Run: headless pygame with SDL's dummy video driver; simulated clock (each Clock.tick advances the game by its frame time, no real sleeping); random seed 0; keys injected as events and as key.get_pressed() state; no mouse input.
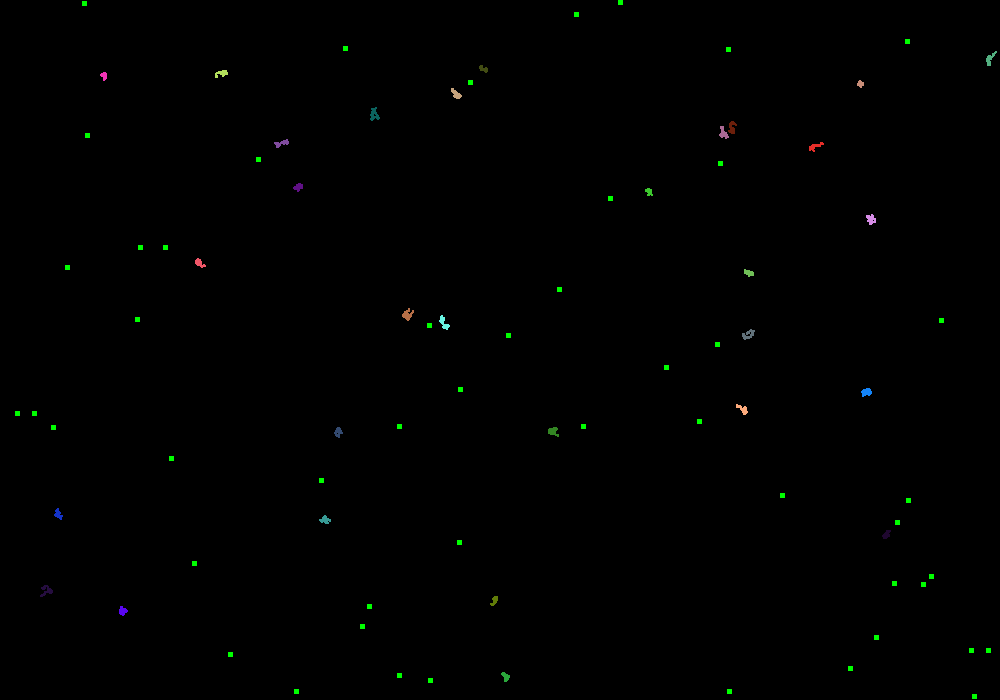
Frame 1 of 4 · flips 1–60 · no input
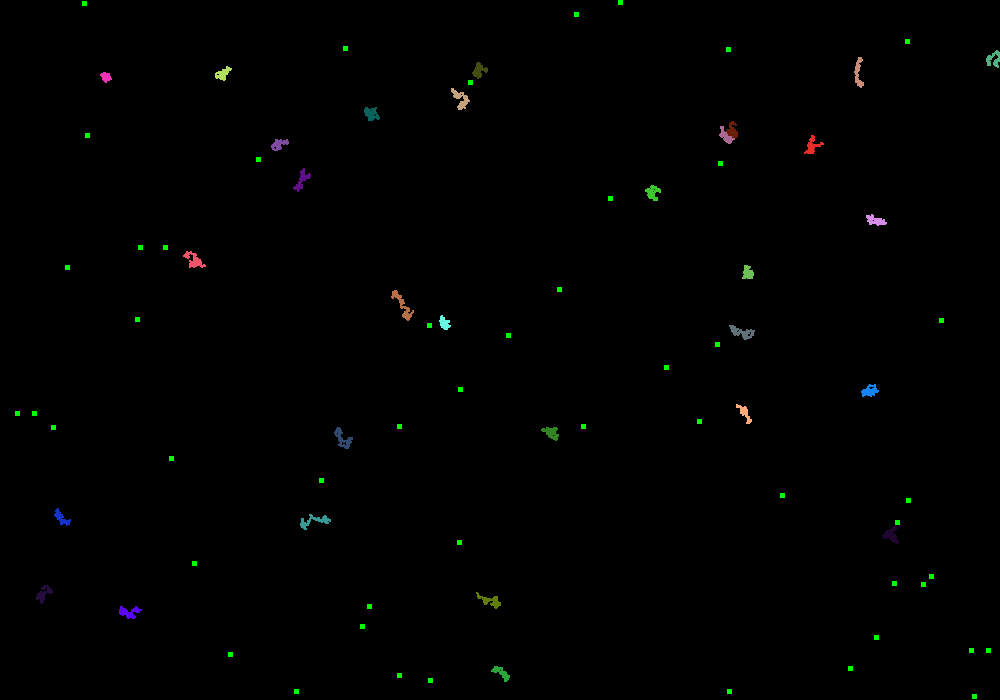
Frame 2 of 4 · flips 61–180 · tapped SPACE, RETURN · held RIGHT (→), D
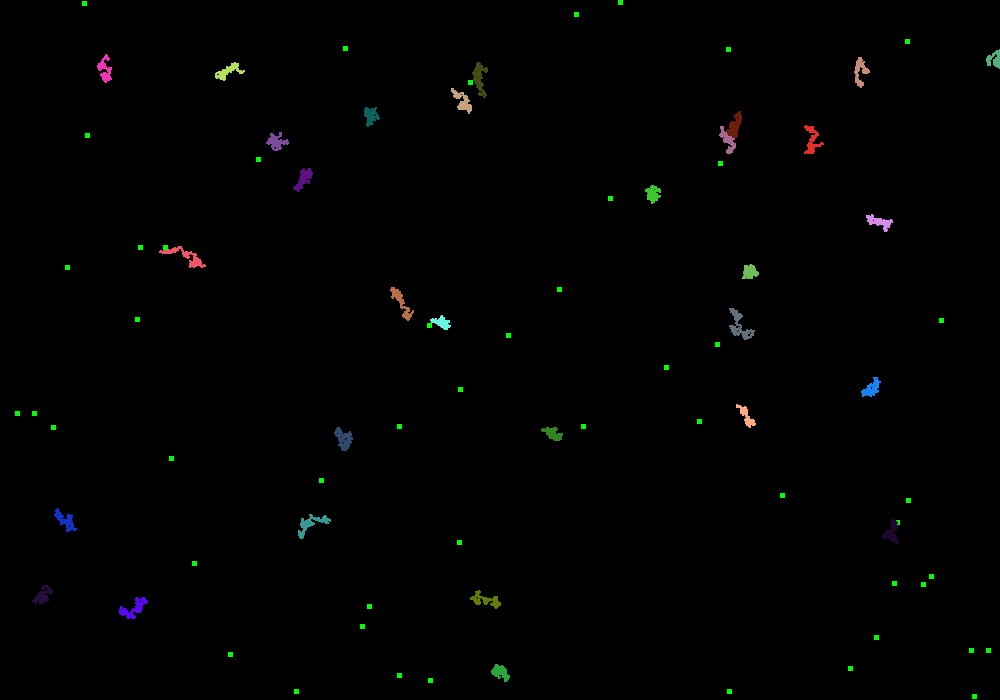
Frame 3 of 4 · flips 181–300 · held DOWN (↓), S
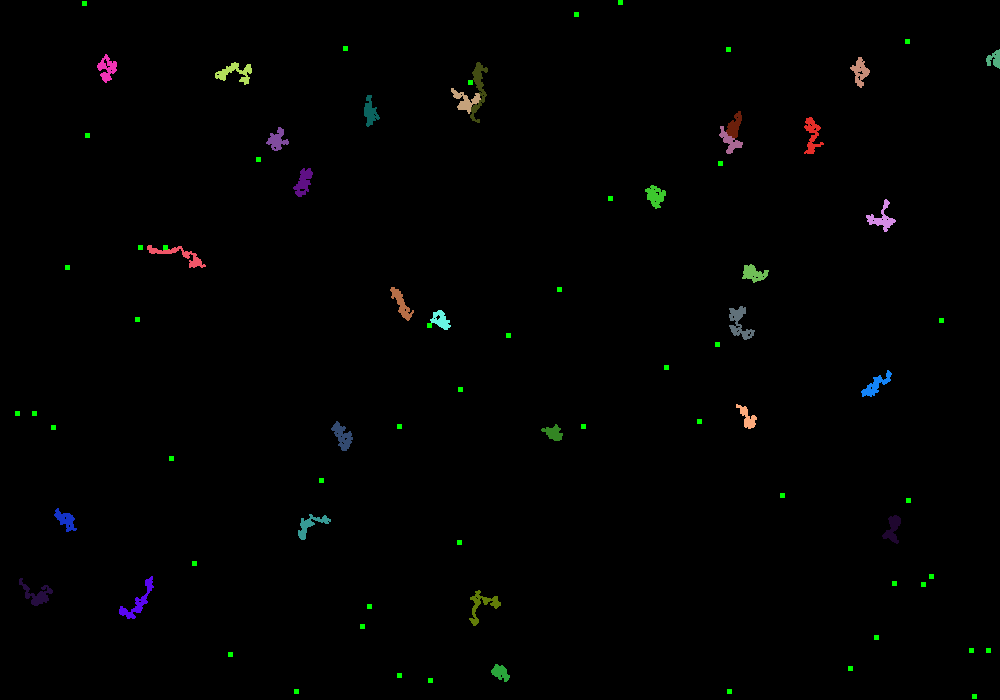
Frame 4 of 4 · flips 301–420 · held LEFT (←), A, UP (↑), W

The pygame program that drew these frames:

import pygame
import random

# Définir les constantes de la simulation
WINDOW_SIZE = (1000, 700)
CREATURE_SIZE = 1
NUM_CREATURES = 30
FOOD_SIZE = 5
NUM_FOOD = 50

# Définir la classe Creature
class Creature:
    def __init__(self, x, y, speed):
        self.x = x
        self.y = y
        self.speed = 1
        self.color = (random.randint(0, 255), random.randint(0, 255), random.randint(0, 255))
        self.size = CREATURE_SIZE

    def move(self):
        self.x += random.randint(-self.speed, self.speed)
        self.y += random.randint(-self.speed, self.speed)

    def draw(self, surface):
        pygame.draw.circle(surface, self.color, (self.x, self.y), self.size)

    def eat(self, food_list):
        for food in food_list:
            if abs(self.x - food.x) < (self.size + FOOD_SIZE)/2 and abs(self.y - food.y) < (self.size + FOOD_SIZE)/2:
                self.size += 1
                food_list.remove(food)

# Définir la classe Food
class Food:
    def __init__(self, x, y):
        self.x = x
        self.y = y
        self.color = (0, 255, 0)
        self.size = FOOD_SIZE

    def draw(self, surface):
        pygame.draw.rect(surface, self.color, (self.x, self.y, self.size, self.size))

# Initialiser pygame
pygame.init()

# Créer la fenêtre de simulation
window = pygame.display.set_mode(WINDOW_SIZE)
pygame.display.set_caption("Simulation de créatures 3")

# Créer les créatures
creatures = []
for i in range(NUM_CREATURES):
    x = random.randint(0, WINDOW_SIZE[0])
    y = random.randint(0, WINDOW_SIZE[1])
    speed = random.randint(1, 5)
    creature = Creature(x, y, speed)
    creatures.append(creature)

# Créer les carrés de nourriture
food_list = []
for i in range(NUM_FOOD):
    x = random.randint(0, WINDOW_SIZE[0])
    y = random.randint(0, WINDOW_SIZE[1])
    food = Food(x, y)
    food_list.append(food)

# Boucle principale de la simulation
running = True
while running:
    # Gérer les événements
    for event in pygame.event.get():
        if event.type == pygame.QUIT:
            running = False

    # Déplacer les créatures et les dessiner
    for creature in creatures:
        creature.move()
        creature.draw(window)
        creature.eat(food_list)

    # Dessiner les carrés de nourriture
    for food in food_list:
        food.draw(window)

    # Mettre à jour l'affichage
    pygame.display.update()

# Quitter pygame
pygame.quit()
